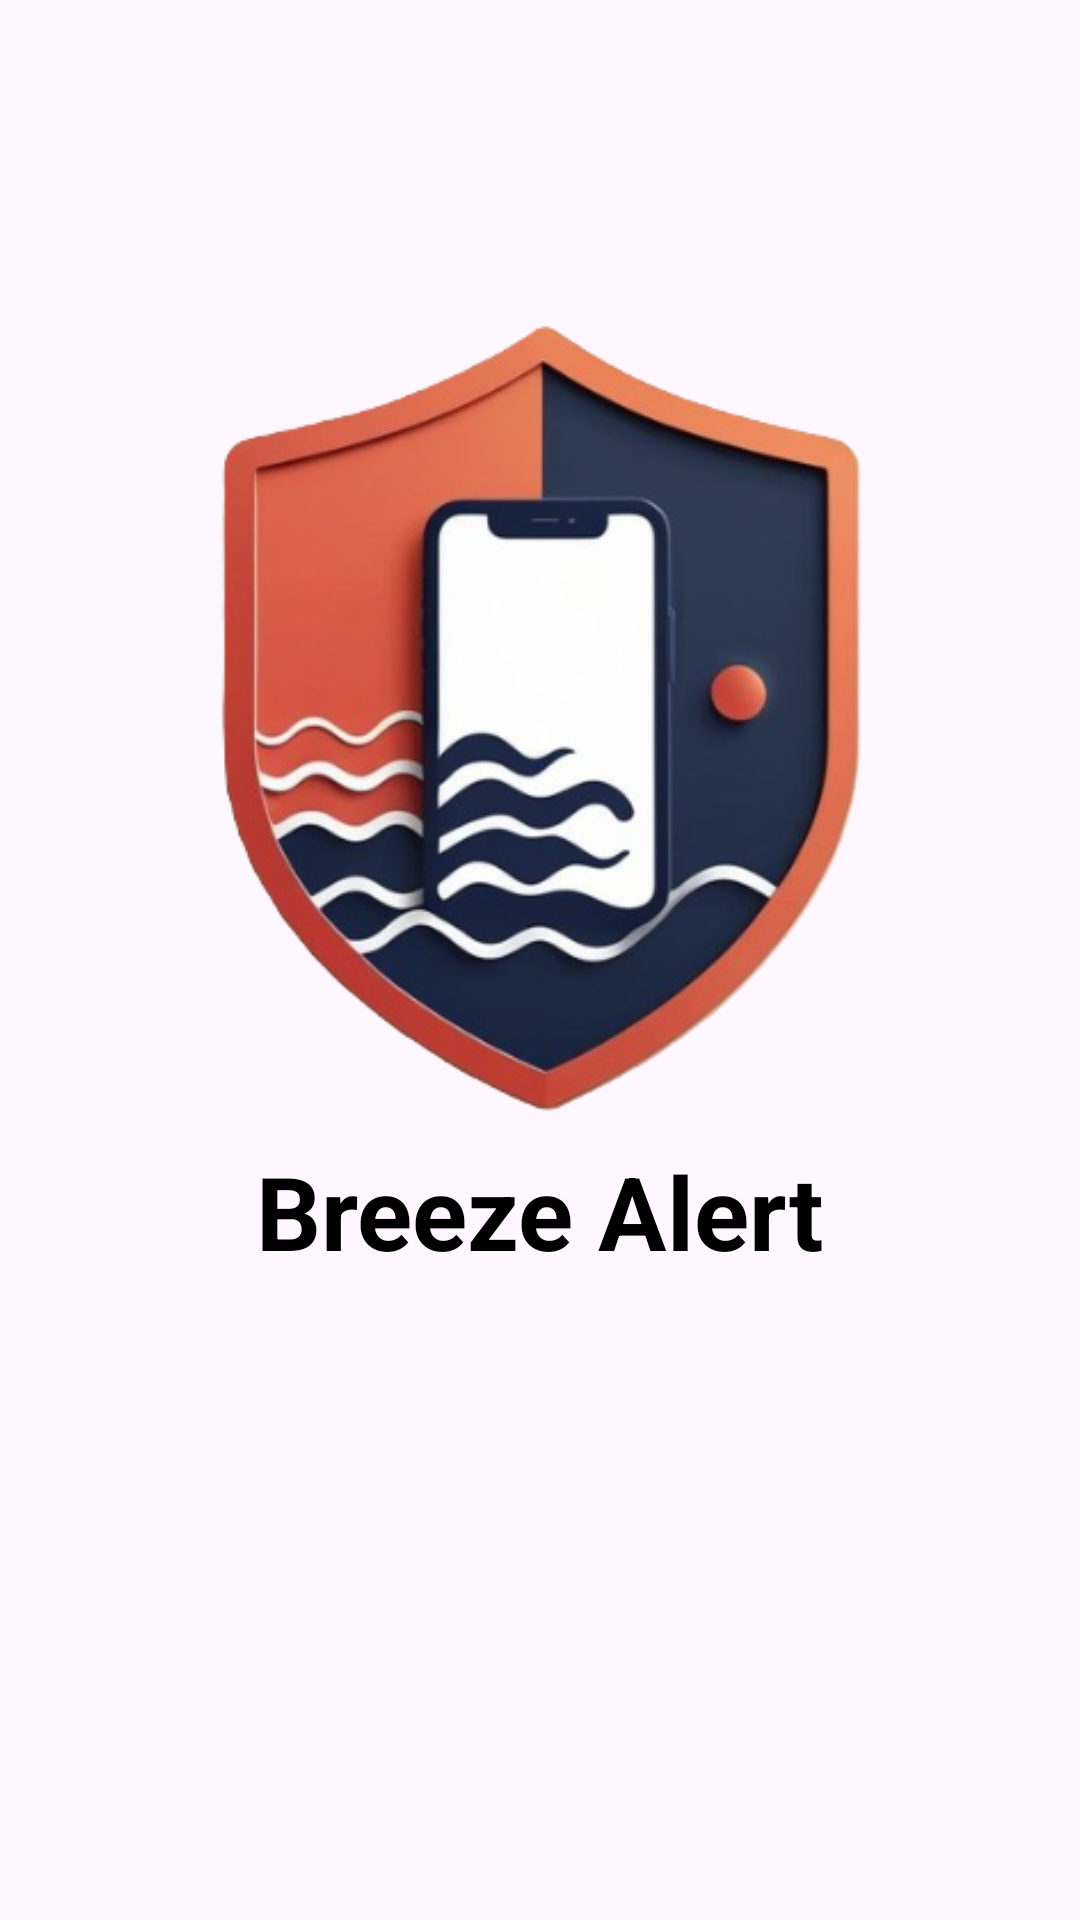

Produce the Android XML layout that renders to this screen, including the resource entries it uses.
<!-- AndroidManifest.xml: application theme Theme.BreezeAlert -->
<!-- res/layout/activity_main.xml -->
<?xml version="1.0" encoding="utf-8"?>
<androidx.constraintlayout.widget.ConstraintLayout xmlns:android="http://schemas.android.com/apk/res/android"
    xmlns:app="http://schemas.android.com/apk/res-auto"
    xmlns:tools="http://schemas.android.com/tools"
    android:layout_width="match_parent"
    android:layout_height="match_parent"
    tools:context=".MainActivity">


    <ImageView
        android:id="@+id/breezeAlertLogo"
        android:layout_width="308dp"
        android:layout_height="269dp"
        app:layout_constraintBottom_toBottomOf="parent"
        app:layout_constraintEnd_toEndOf="parent"
        app:layout_constraintHorizontal_bias="0.495"
        app:layout_constraintStart_toStartOf="parent"
        app:layout_constraintTop_toTopOf="parent"
        app:layout_constraintVertical_bias="0.283"
        app:srcCompat="@drawable/logo"
        android:contentDescription="Breeze Alert Logo"/>


    <TextView
        android:id="@+id/appName"
        android:layout_width="wrap_content"
        android:layout_height="wrap_content"
        android:text="Breeze Alert"
        android:textColor="@android:color/black"
        android:textSize="34sp"
        android:textStyle="bold"
        app:layout_constraintBottom_toBottomOf="parent"
        app:layout_constraintEnd_toEndOf="parent"
        app:layout_constraintStart_toStartOf="parent"
        app:layout_constraintTop_toBottomOf="@id/breezeAlertLogo"
        app:layout_constraintVertical_bias="0.031" />


</androidx.constraintlayout.widget.ConstraintLayout>
<!-- resources referenced by this layout -->
<resources>
  <!-- drawable logo: png bitmap (drawable, 113059 bytes) -->
  <style name="Theme.BreezeAlert" parent="Base.Theme.BreezeAlert" />
  <style name="Base.Theme.BreezeAlert" parent="Theme.Material3.DayNight.NoActionBar">
          
          
      </style>
</resources>
